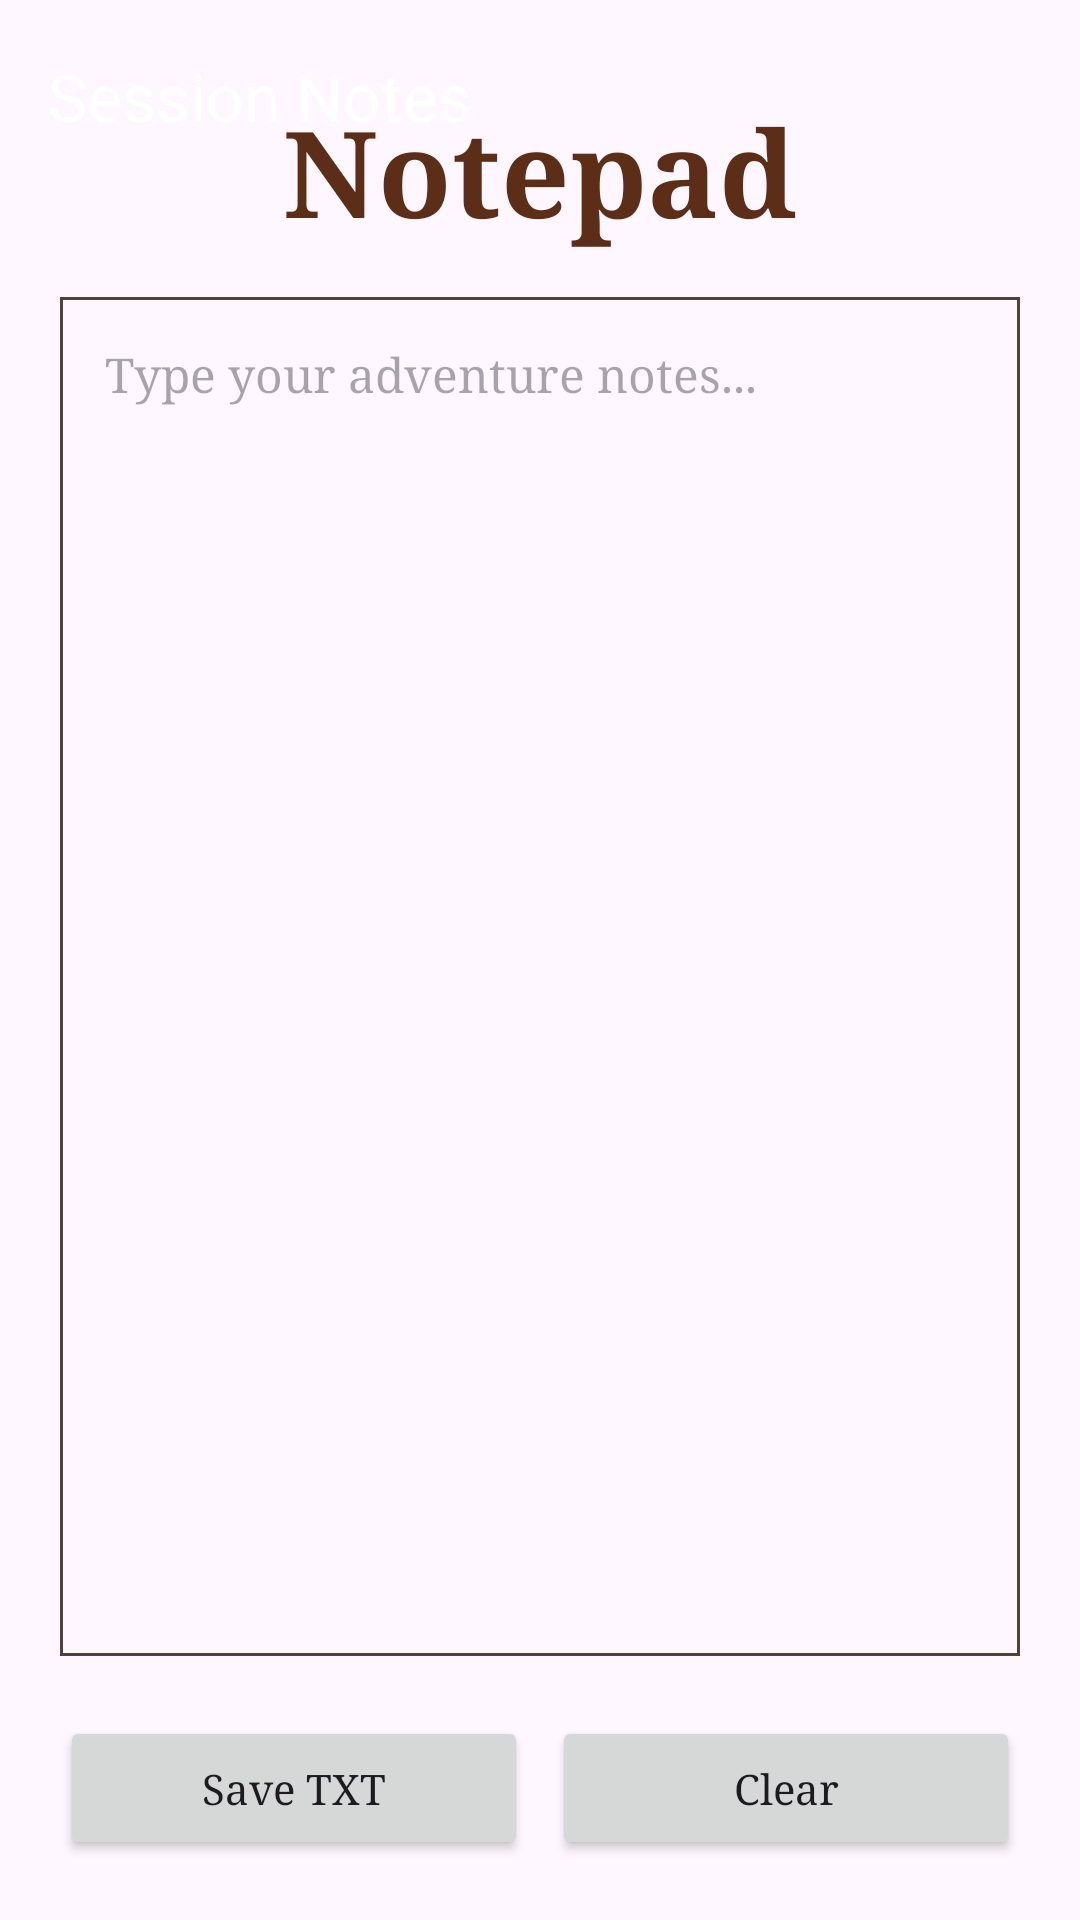

Produce the Android XML layout that renders to this screen, including the resource entries it uses.
<!-- AndroidManifest.xml: activity theme Theme.GMTools -->
<!-- res/layout/activity_notepad.xml -->
<?xml version="1.0" encoding="utf-8"?>
<androidx.coordinatorlayout.widget.CoordinatorLayout xmlns:android="http://schemas.android.com/apk/res/android"
    xmlns:app="http://schemas.android.com/apk/res-auto"
    xmlns:tools="http://schemas.android.com/tools"
    android:layout_width="match_parent"
    android:layout_height="match_parent"
    android:fitsSystemWindows="true"
    tools:context=".NotepadActivity">

    <com.google.android.material.appbar.AppBarLayout
        android:layout_width="match_parent"
        android:layout_height="wrap_content"
        android:fitsSystemWindows="true">

        <com.google.android.material.appbar.MaterialToolbar
            android:id="@+id/toolbar"
            android:layout_width="match_parent"
            android:layout_height="?attr/actionBarSize"
            android:background="@android:color/transparent"
            app:title="Session Notes"
            app:titleTextColor="@android:color/white" />

    </com.google.android.material.appbar.AppBarLayout>

    <include
        android:id="@+id/content_main"
        layout="@layout/content_activity_notepad" />

</androidx.coordinatorlayout.widget.CoordinatorLayout>
<!-- res/layout/content_activity_notepad.xml (included above) -->
<?xml version="1.0" encoding="utf-8"?>
<androidx.constraintlayout.widget.ConstraintLayout xmlns:android="http://schemas.android.com/apk/res/android"
    xmlns:app="http://schemas.android.com/apk/res-auto"
    android:layout_width="match_parent"
    android:layout_height="match_parent"
    android:background="@drawable/parchment_paper"
    android:padding="20dp">

    <TextView
        android:id="@+id/notepad_title"
        android:layout_width="wrap_content"
        android:layout_height="wrap_content"
        android:layout_marginTop="10dp"
        android:text="Notepad"
        android:textColor="#5D2E17"
        android:textSize="40sp"
        android:textStyle="bold"
        android:typeface="serif"
        app:layout_constraintEnd_toEndOf="parent"
        app:layout_constraintStart_toStartOf="parent"
        app:layout_constraintTop_toTopOf="parent" />

    <androidx.core.widget.NestedScrollView
        android:id="@+id/notepad_scroll_view"
        android:layout_width="0dp"
        android:layout_height="0dp"
        android:layout_marginTop="15dp"
        android:layout_marginBottom="20dp"
        android:background="@drawable/notepad_border"
        android:padding="15dp"
        app:layout_constraintBottom_toTopOf="@+id/bottom_controls_layout"
        app:layout_constraintEnd_toEndOf="parent"
        app:layout_constraintStart_toStartOf="parent"
        app:layout_constraintTop_toBottomOf="@id/notepad_title">

        <EditText
            android:id="@+id/notepad_edit_text"
            android:layout_width="match_parent"
            android:layout_height="wrap_content"
            android:background="@android:color/transparent"
            android:gravity="top"
            android:hint="Type your adventure notes..."
            android:inputType="textMultiLine"
            android:textColor="#5D2E17"
            android:textSize="16sp"
            android:typeface="serif" />
    </androidx.core.widget.NestedScrollView>

    <LinearLayout
        android:id="@+id/bottom_controls_layout"
        android:layout_width="match_parent"
        android:layout_height="wrap_content"
        android:gravity="center"
        android:orientation="horizontal"
        app:layout_constraintBottom_toBottomOf="parent"
        app:layout_constraintEnd_toEndOf="parent"
        app:layout_constraintStart_toStartOf="parent">

        <Button
            android:id="@+id/save_file_button"
            android:layout_width="0dp"
            android:layout_height="wrap_content"
            android:layout_marginEnd="8dp"
            android:layout_weight="1"
            android:text="Save TXT"
            android:textAllCaps="false" />

        <Button
            android:id="@+id/clear_button"
            android:layout_width="0dp"
            android:layout_height="wrap_content"
            android:layout_weight="1"
            android:text="Clear"
            android:textAllCaps="false" />

    </LinearLayout>

</androidx.constraintlayout.widget.ConstraintLayout>
<!-- resources referenced by this layout -->
<resources>
  <!-- drawable notepad_border (drawable) -->
  <shape xmlns:android="http://schemas.android.com/apk/res/android">
      <solid android:color="@android:color/transparent" />
      <stroke
          android:width="1dp"
          android:color="#4E4435" /> 
  </shape>
  <style name="Theme.GMTools" parent="Base.Theme.GMTools" />
  <style name="Base.Theme.GMTools" parent="Theme.Material3.DayNight.NoActionBar">
  
          
          <item name="fontFamily">serif</item>
          <item name="android:fontFamily">serif</item>
  
          
          <item name="textAppearanceBodyLarge">@style/TextAppearance.GMTools</item>
          <item name="textAppearanceBodyMedium">@style/TextAppearance.GMTools</item>
          <item name="textAppearanceBodySmall">@style/TextAppearance.GMTools</item>
  
          <item name="textAppearanceHeadlineLarge">@style/TextAppearance.GMTools</item>
          <item name="textAppearanceHeadlineMedium">@style/TextAppearance.GMTools</item>
          <item name="textAppearanceHeadlineSmall">@style/TextAppearance.GMTools</item>
  
      </style>
  <style name="TextAppearance.GMTools" parent="TextAppearance.Material3.BodyMedium">
  
          <item name="fontFamily">serif</item>
          <item name="android:fontFamily">serif</item>
  
      </style>
</resources>
